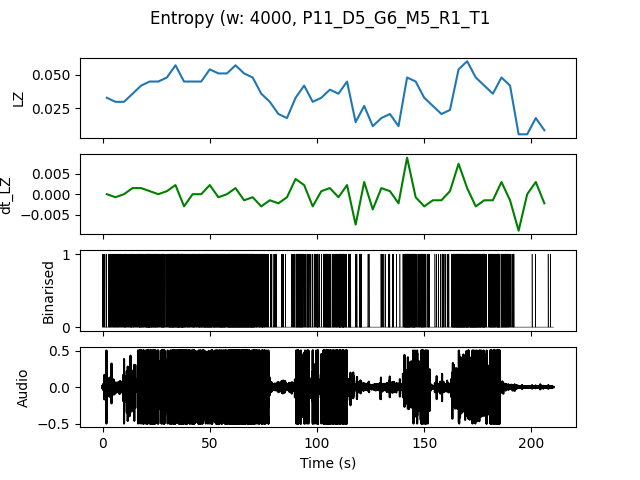

The file beside this chart, header and first rows:
, t0, LZ, dt_LZ, IOI
0.0, 0.0, 0.03291, 0.0, 0.4444
4.0, 4.0, 0.02991, -0.0007479, 0.3077
8.0, 8.0, 0.02991, 0.0, 0.3077
12.0, 12.0, 0.0359, 0.001496, 0.2857
16.0, 16.0, 0.04188, 0.001496, 0.2105
20.0, 20.0, 0.04487, 0.0007479, 0.16
24.0, 24.0, 0.04487, 0.0, 0.2222
28.0, 28.0, 0.04786, 0.0007479, 0.2105
32.0, 32.0, 0.05684, 0.002244, 0.1429
36.0, 36.0, 0.04487, -0.002991, 0.1818
40.0, 40.0, 0.04487, 0.0, 0.2353
44.0, 44.0, 0.04487, 0.0, 0.1905
48.0, 48.0, 0.05385, 0.002244, 0.16
52.0, 52.0, 0.05085, -0.0007479, 0.1667
56.0, 56.0, 0.05085, 0.0, 0.16
60.0, 60.0, 0.05684, 0.001496, 0.1379
64.0, 64.0, 0.05085, -0.001496, 0.1379
68.0, 68.0, 0.04786, -0.0007479, 0.1538
72.0, 72.0, 0.0359, -0.002991, 0.25
76.0, 76.0, 0.02991, -0.001496, 0.5714
80.0, 80.0, 0.02094, -0.002244, 0.8
84.0, 84.0, 0.01795, -0.0007479, 2.0
88.0, 88.0, 0.03291, 0.003739, 0.2667
92.0, 92.0, 0.04188, 0.002244, 0.25
96.0, 96.0, 0.02991, -0.002991, 0.5
100.0, 100.0, 0.03291, 0.0007479, 0.3636
104.0, 104.0, 0.03889, 0.001496, 0.25
108.0, 108.0, 0.0359, -0.0007479, 0.2105
112.0, 112.0, 0.04487, 0.002244, 0.2353
116.0, 116.0, 0.01496, -0.007479, 0.8
120.0, 120.0, 0.02692, 0.002991, 0.5714
124.0, 124.0, 0.01197, -0.003739, 4.0
128.0, 128.0, 0.01795, 0.001496, 0.8
132.0, 132.0, 0.02094, 0.0007479, 0.5714
136.0, 136.0, 0.01197, -0.002244, 2.0
140.0, 140.0, 0.04786, 0.008974, 0.16
144.0, 144.0, 0.04487, -0.0007479, 0.2105
148.0, 148.0, 0.03291, -0.002991, 0.2857
152.0, 152.0, 0.02692, -0.001496, 0.8
156.0, 156.0, 0.02094, -0.001496, 0.5
160.0, 160.0, 0.02393, 0.0007479, 0.3636
164.0, 164.0, 0.05385, 0.007479, 0.1379
168.0, 168.0, 0.05983, 0.001496, 0.1429
172.0, 172.0, 0.04786, -0.002991, 0.1429
176.0, 176.0, 0.04188, -0.001496, 0.2222
180.0, 180.0, 0.0359, -0.001496, 0.2222
184.0, 184.0, 0.04786, 0.002991, 0.2
188.0, 188.0, 0.04188, -0.001496, 0.2857
192.0, 192.0, 0.005983, -0.008974, 0.0
196.0, 196.0, 0.005983, 0.0, 0.0
200.0, 200.0, 0.01795, 0.002991, 2.0
204.0, 204.0, 0.008974, -0.002244, 4.0
